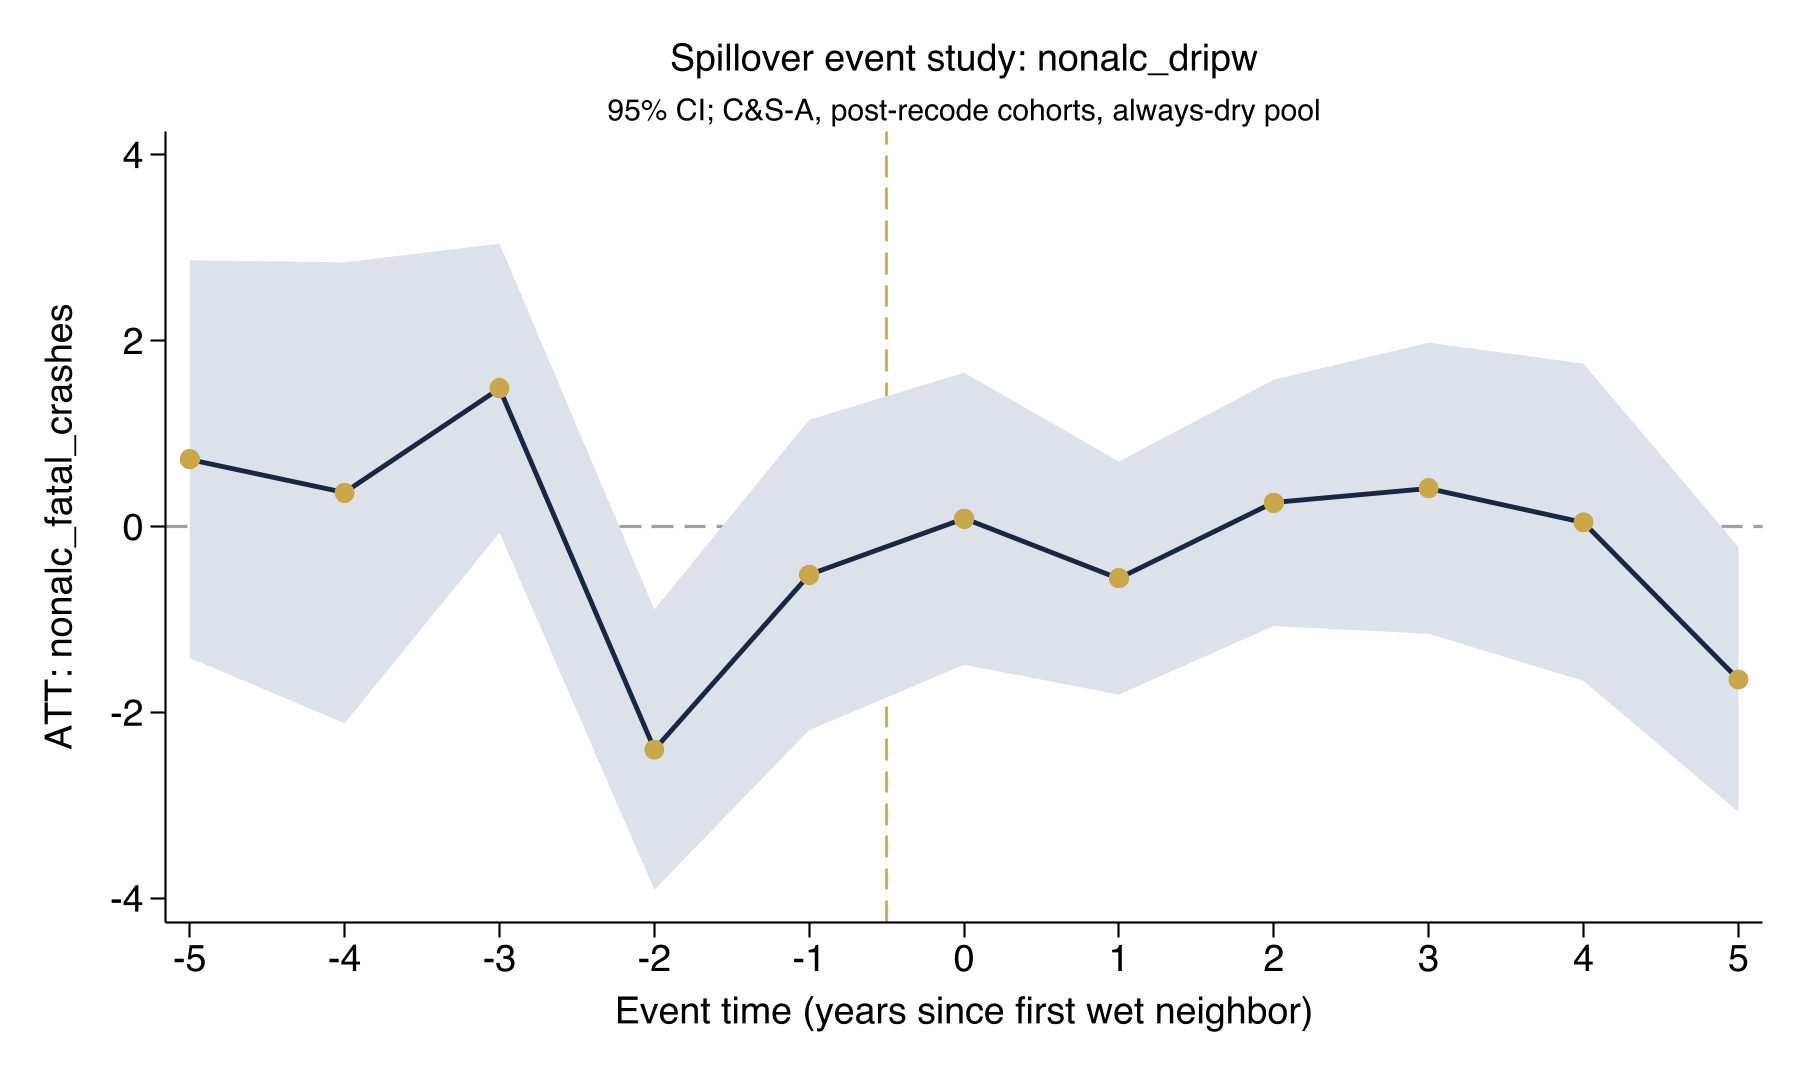

The data file committed next to this chart (first rows):
coef_name, coef, se
Pre_avg, -0.06717, 0.2055
Post_avg, -0.2318, 0.5311
Tm5, 0.7276, 1.092
Tm4, 0.3647, 1.266
Tm3, 1.49, 0.7934
Tm2, -2.399, 0.7695
Tm1, -0.5195, 0.8522
Tp0, 0.086, 0.8019
Tp1, -0.5522, 0.6399
Tp2, 0.257, 0.6762
Tp3, 0.414, 0.7994
Tp4, 0.048, 0.8713
Tp5, -1.644, 0.7273
